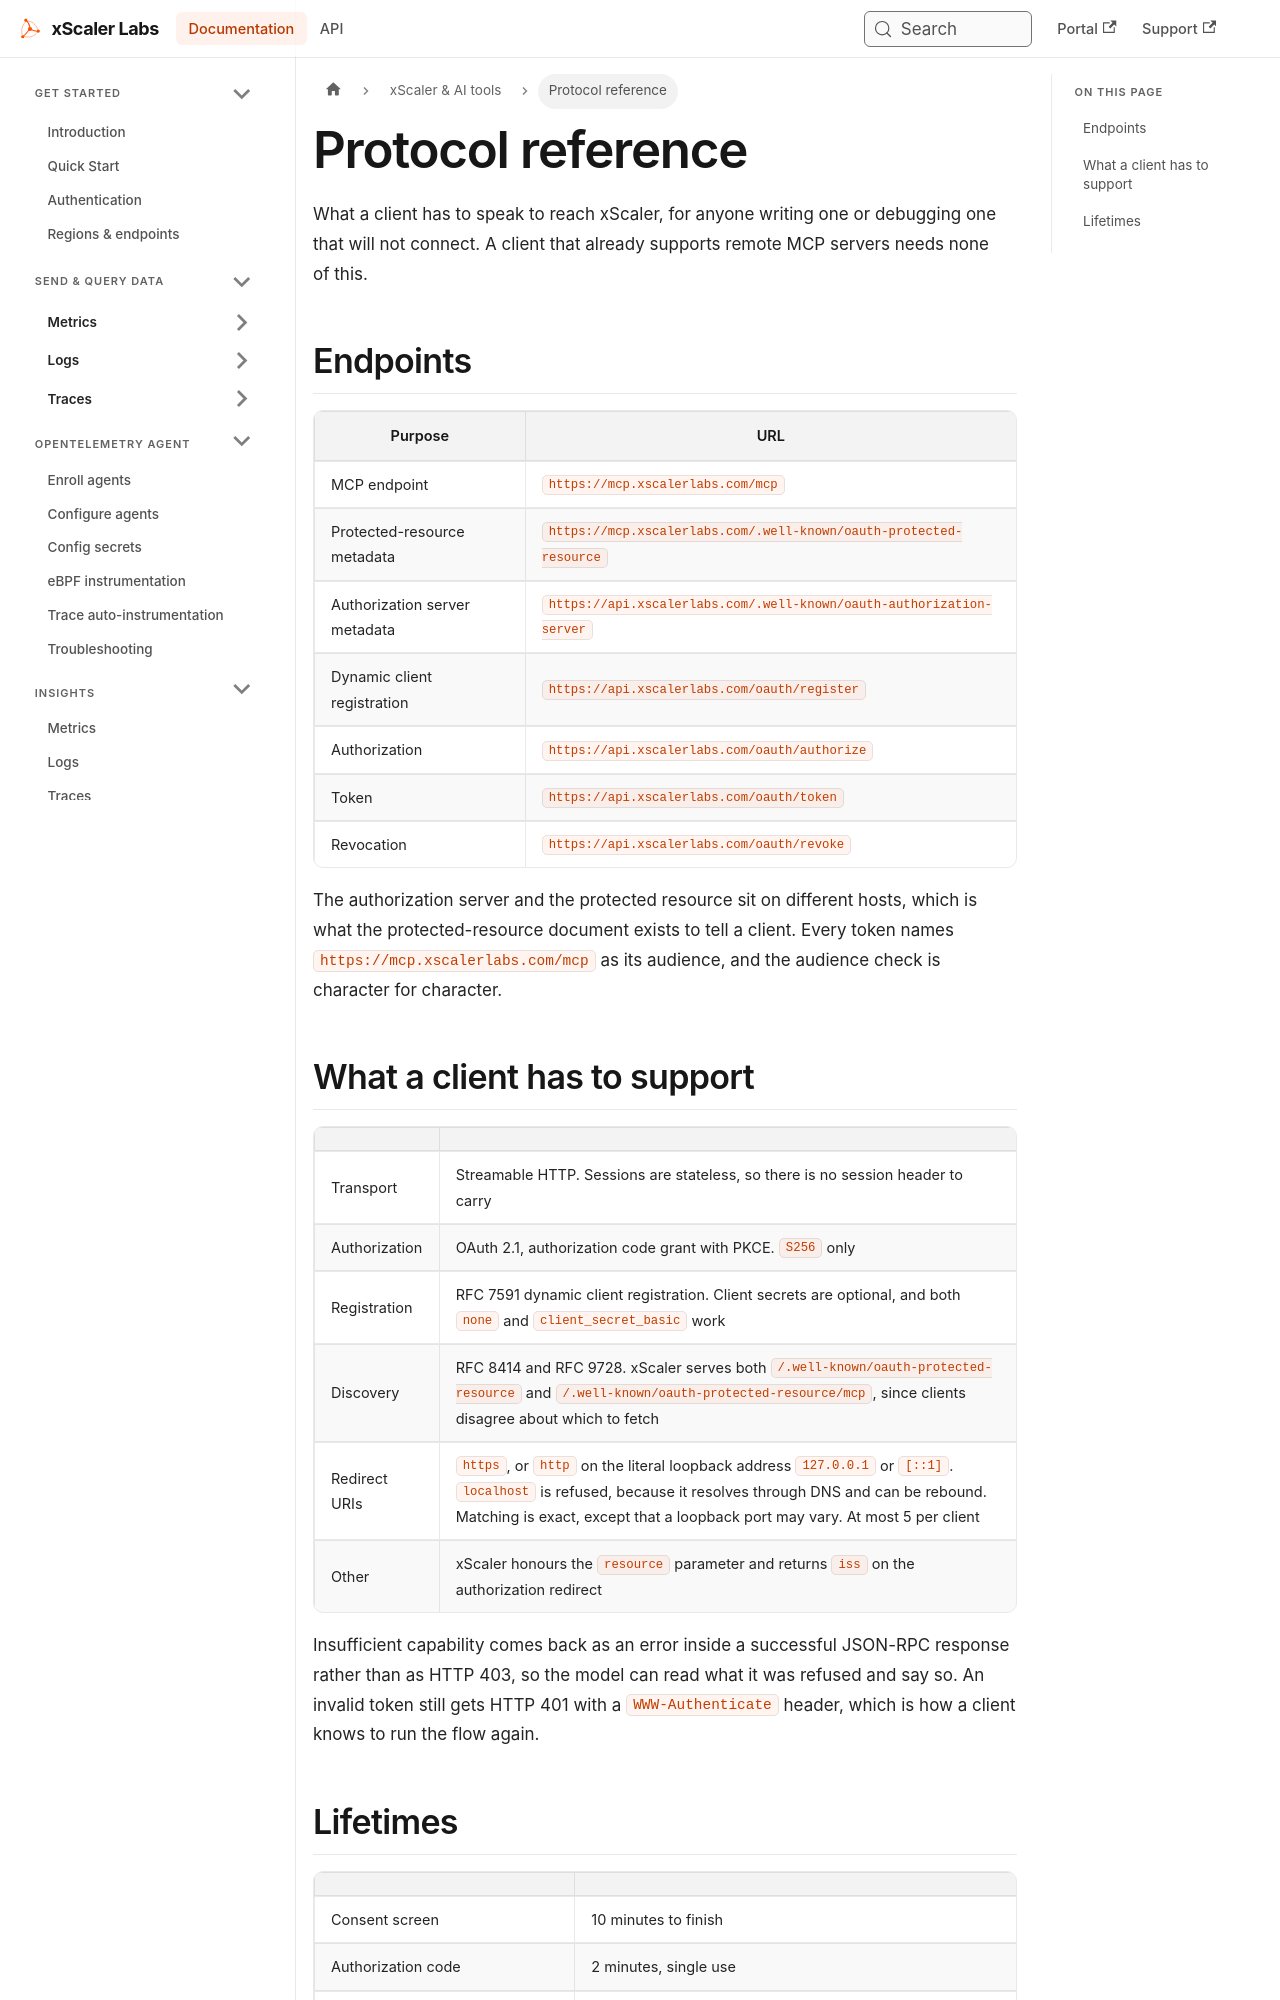

repository: xscaler/docs · page: ai/protocol.html · generator: docusaurus

---
id: ai-protocol
title: Protocol reference
sidebar_label: Protocol reference
slug: /ai/protocol
---

# Protocol reference

What a client has to speak to reach xScaler, for anyone writing one or debugging one that will not connect. A client that already supports remote MCP servers needs none of this.

## Endpoints

| Purpose | URL |
|---|---|
| MCP endpoint | `https://mcp.xscalerlabs.com/mcp` |
| Protected-resource metadata | `https://mcp.xscalerlabs.com/.well-known/oauth-protected-resource` |
| Authorization server metadata | `https://api.xscalerlabs.com/.well-known/oauth-authorization-server` |
| Dynamic client registration | `https://api.xscalerlabs.com/oauth/register` |
| Authorization | `https://api.xscalerlabs.com/oauth/authorize` |
| Token | `https://api.xscalerlabs.com/oauth/token` |
| Revocation | `https://api.xscalerlabs.com/oauth/revoke` |

The authorization server and the protected resource sit on different hosts, which is what the protected-resource document exists to tell a client. Every token names `https://mcp.xscalerlabs.com/mcp` as its audience, and the audience check is character for character.
